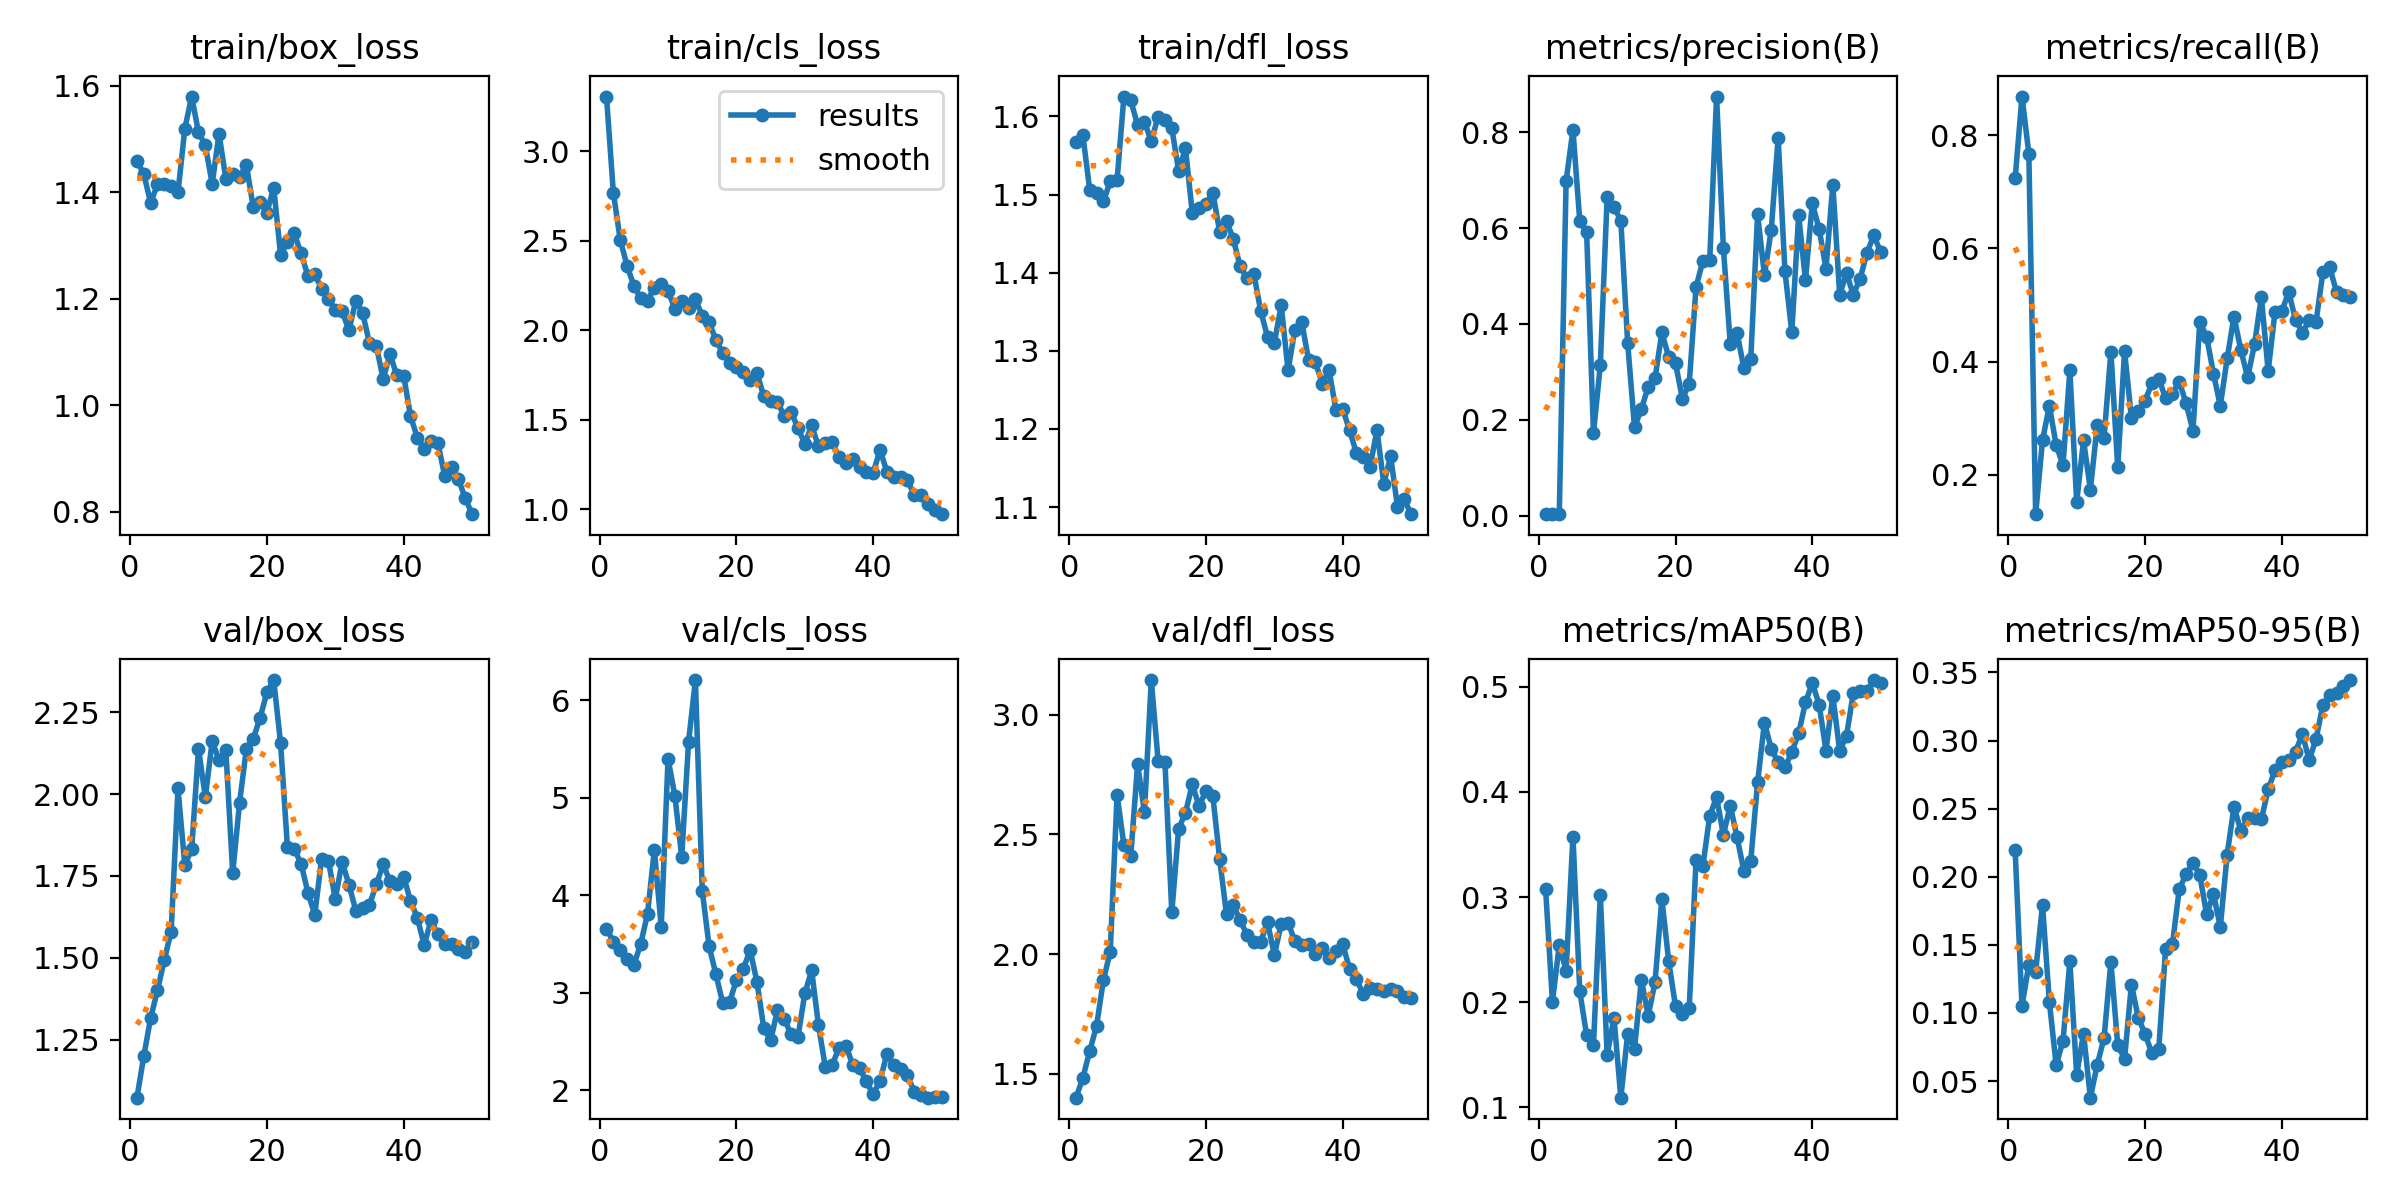

The table this chart was drawn from, first rows:
epoch, train/box_loss, train/cls_loss, train/dfl_loss, metrics/precision(B), metrics/recall(B), metrics/mAP50(B), metrics/mAP50-95(B), val/box_loss, val/cls_loss, val/dfl_loss, lr/pg0, lr/pg1, lr/pg2
1, 1.459, 3.306, 1.568, 0.00332, 0.7237, 0.3076, 0.2195, 1.073, 3.66, 1.4, 0.00015, 0.00015, 0.00015
2, 1.434, 2.77, 1.576, 0.00425, 0.8684, 0.2005, 0.1051, 1.199, 3.527, 1.483, 0.0003105, 0.0003105, 0.0003105
3, 1.38, 2.507, 1.506, 0.00367, 0.7677, 0.2543, 0.1355, 1.316, 3.439, 1.595, 0.0004643, 0.0004643, 0.0004643
4, 1.415, 2.361, 1.503, 0.6983, 0.1304, 0.2301, 0.1304, 1.401, 3.344, 1.699, 0.0006115, 0.0006115, 0.0006115
5, 1.415, 2.249, 1.491, 0.8047, 0.2609, 0.3574, 0.1795, 1.493, 3.287, 1.892, 0.0007521, 0.0007521, 0.0007521
6, 1.412, 2.178, 1.517, 0.6141, 0.3221, 0.2104, 0.1083, 1.58, 3.503, 2.009, 0.0008862, 0.0008862, 0.0008862
7, 1.399, 2.166, 1.519, 0.5914, 0.2523, 0.1683, 0.0617, 2.018, 3.811, 2.665, 0.001014, 0.001014, 0.001014
8, 1.519, 2.239, 1.625, 0.172, 0.2174, 0.1595, 0.07971, 1.783, 4.47, 2.454, 0.001134, 0.001134, 0.001134
9, 1.579, 2.258, 1.62, 0.314, 0.3844, 0.302, 0.1378, 1.831, 3.677, 2.409, 0.001249, 0.001249, 0.001249
10, 1.512, 2.219, 1.589, 0.6642, 0.1522, 0.1497, 0.05458, 2.139, 5.402, 2.793, 0.001356, 0.001356, 0.001356
11, 1.488, 2.12, 1.593, 0.6442, 0.2609, 0.1849, 0.08491, 1.99, 5.021, 2.592, 0.001337, 0.001337, 0.001337
12, 1.416, 2.164, 1.569, 0.6151, 0.1739, 0.1091, 0.03782, 2.162, 4.396, 3.144, 0.001337, 0.001337, 0.001337
13, 1.509, 2.123, 1.599, 0.3604, 0.2872, 0.1699, 0.0621, 2.104, 5.576, 2.808, 0.001304, 0.001304, 0.001304
14, 1.425, 2.172, 1.595, 0.1844, 0.2655, 0.1555, 0.0816, 2.134, 6.21, 2.8, 0.001271, 0.001271, 0.001271
15, 1.434, 2.082, 1.585, 0.2227, 0.4176, 0.2214, 0.1377, 1.758, 4.05, 2.173, 0.001238, 0.001238, 0.001238
16, 1.428, 2.044, 1.53, 0.2686, 0.2134, 0.187, 0.07624, 1.972, 3.479, 2.523, 0.001205, 0.001205, 0.001205
17, 1.451, 1.946, 1.559, 0.2864, 0.4188, 0.2191, 0.06654, 2.139, 3.191, 2.59, 0.001172, 0.001172, 0.001172
18, 1.372, 1.871, 1.476, 0.3823, 0.3003, 0.2983, 0.1208, 2.169, 2.896, 2.708, 0.001139, 0.001139, 0.001139
19, 1.382, 1.817, 1.482, 0.3312, 0.3135, 0.2389, 0.09654, 2.233, 2.905, 2.617, 0.001106, 0.001106, 0.001106
20, 1.362, 1.793, 1.488, 0.3181, 0.3312, 0.1959, 0.08448, 2.311, 3.134, 2.682, 0.001073, 0.001073, 0.001073
21, 1.409, 1.765, 1.503, 0.2441, 0.3616, 0.1885, 0.07037, 2.349, 3.246, 2.66, 0.00104, 0.00104, 0.00104
22, 1.283, 1.723, 1.452, 0.2751, 0.3701, 0.194, 0.07353, 2.156, 3.438, 2.396, 0.001007, 0.001007, 0.001007
23, 1.306, 1.759, 1.466, 0.4772, 0.3352, 0.3355, 0.1469, 1.839, 3.115, 2.167, 0.0009739, 0.0009739, 0.0009739
24, 1.323, 1.631, 1.443, 0.5315, 0.3436, 0.3296, 0.1505, 1.832, 2.638, 2.204, 0.0009409, 0.0009409, 0.0009409
25, 1.285, 1.603, 1.408, 0.5338, 0.3647, 0.3773, 0.1911, 1.788, 2.512, 2.14, 0.0009078, 0.0009078, 0.0009078
26, 1.243, 1.596, 1.393, 0.8743, 0.3261, 0.3949, 0.2019, 1.699, 2.825, 2.079, 0.0008748, 0.0008748, 0.0008748
27, 1.246, 1.522, 1.398, 0.5578, 0.278, 0.3592, 0.2104, 1.631, 2.732, 2.051, 0.0008418, 0.0008418, 0.0008418
28, 1.218, 1.543, 1.351, 0.3589, 0.4703, 0.3869, 0.2013, 1.802, 2.575, 2.051, 0.0008088, 0.0008088, 0.0008088
29, 1.199, 1.452, 1.318, 0.3817, 0.4439, 0.3569, 0.1725, 1.797, 2.549, 2.133, 0.0007758, 0.0007758, 0.0007758
30, 1.18, 1.365, 1.311, 0.3072, 0.3787, 0.3245, 0.1874, 1.679, 2.996, 1.995, 0.0007428, 0.0007428, 0.0007428
31, 1.176, 1.468, 1.358, 0.3267, 0.3221, 0.3345, 0.163, 1.793, 3.231, 2.126, 0.0007098, 0.0007098, 0.0007098
32, 1.141, 1.35, 1.275, 0.6283, 0.4056, 0.409, 0.2162, 1.723, 2.667, 2.131, 0.0006768, 0.0006768, 0.0006768
33, 1.197, 1.368, 1.327, 0.5021, 0.4795, 0.466, 0.2515, 1.644, 2.239, 2.053, 0.0006438, 0.0006438, 0.0006438
34, 1.173, 1.375, 1.337, 0.5967, 0.4209, 0.4409, 0.2337, 1.653, 2.259, 2.036, 0.0006108, 0.0006108, 0.0006108
35, 1.117, 1.29, 1.288, 0.7887, 0.372, 0.4284, 0.2428, 1.662, 2.44, 2.041, 0.0005778, 0.0005778, 0.0005778
36, 1.112, 1.26, 1.286, 0.5097, 0.4308, 0.4234, 0.2432, 1.724, 2.46, 2.002, 0.0005448, 0.0005448, 0.0005448
37, 1.049, 1.28, 1.258, 0.3828, 0.5143, 0.4379, 0.2422, 1.785, 2.265, 2.025, 0.0005118, 0.0005118, 0.0005118
38, 1.096, 1.237, 1.275, 0.627, 0.3833, 0.4557, 0.2642, 1.733, 2.23, 1.982, 0.0004788, 0.0004788, 0.0004788
39, 1.056, 1.209, 1.224, 0.4917, 0.488, 0.4851, 0.2783, 1.724, 2.092, 2.011, 0.0004458, 0.0004458, 0.0004458
40, 1.056, 1.204, 1.226, 0.652, 0.4892, 0.5036, 0.2844, 1.748, 1.959, 2.041, 0.0004127, 0.0004127, 0.0004127
41, 0.98, 1.33, 1.198, 0.598, 0.5229, 0.4831, 0.2855, 1.673, 2.102, 1.937, 0.0003797, 0.0003797, 0.0003797
42, 0.9392, 1.209, 1.169, 0.5155, 0.4739, 0.4392, 0.2919, 1.623, 2.37, 1.895, 0.0003467, 0.0003467, 0.0003467
43, 0.9185, 1.18, 1.165, 0.6907, 0.4512, 0.4913, 0.3047, 1.538, 2.259, 1.831, 0.0003137, 0.0003137, 0.0003137
44, 0.9333, 1.178, 1.152, 0.4615, 0.4728, 0.4393, 0.2857, 1.615, 2.223, 1.859, 0.0002807, 0.0002807, 0.0002807
45, 0.9298, 1.164, 1.199, 0.5053, 0.4708, 0.4532, 0.3012, 1.572, 2.16, 1.856, 0.0002477, 0.0002477, 0.0002477
46, 0.8679, 1.077, 1.13, 0.4612, 0.5578, 0.4946, 0.3262, 1.541, 1.984, 1.847, 0.0002147, 0.0002147, 0.0002147
47, 0.8843, 1.079, 1.165, 0.4948, 0.5664, 0.4956, 0.3334, 1.541, 1.951, 1.855, 0.0001817, 0.0001817, 0.0001817
48, 0.8616, 1.028, 1.101, 0.5489, 0.5229, 0.4963, 0.3351, 1.526, 1.926, 1.848, 0.0001487, 0.0001487, 0.0001487
49, 0.8263, 0.9971, 1.11, 0.5847, 0.5175, 0.5064, 0.3403, 1.518, 1.932, 1.822, 0.0001157, 0.0001157, 0.0001157
50, 0.7958, 0.9719, 1.091, 0.5497, 0.5143, 0.504, 0.3444, 1.547, 1.932, 1.818, 8.2683e-05, 8.2683e-05, 8.2683e-05
